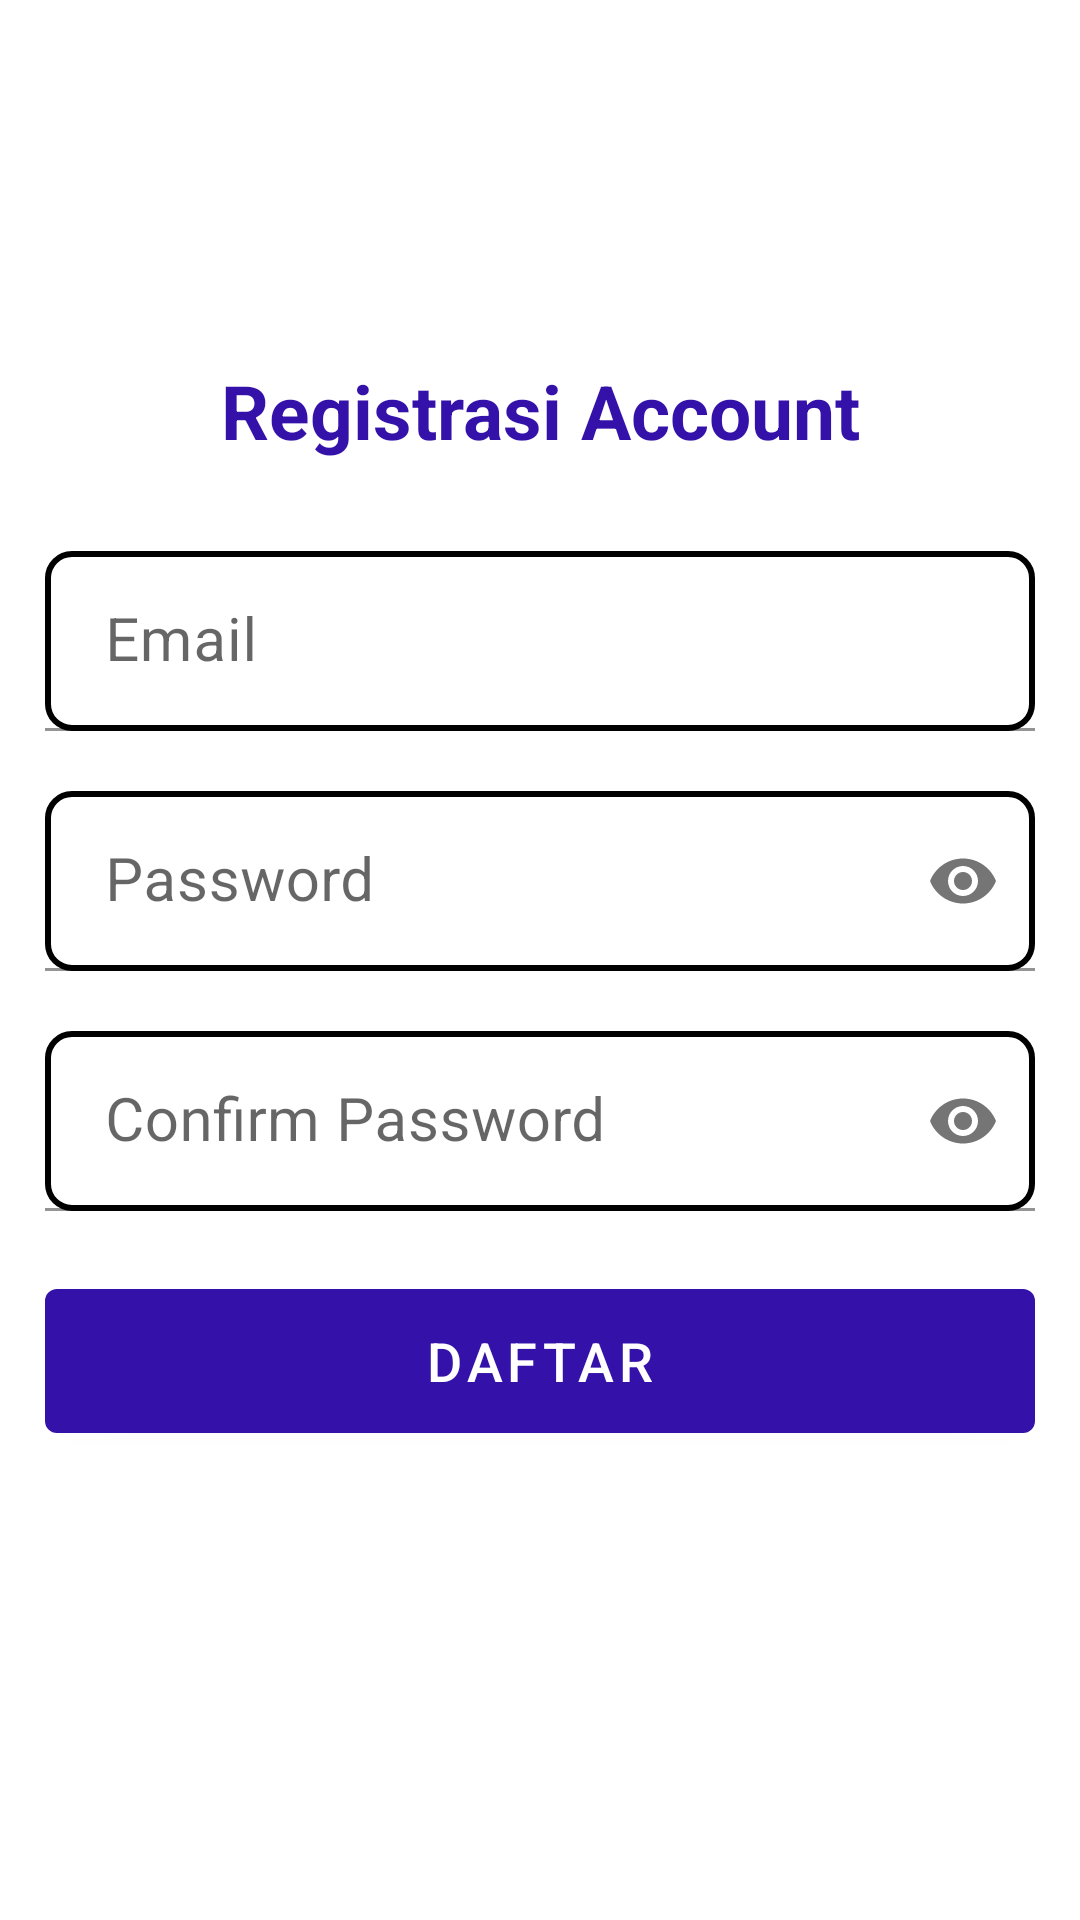

Write the Android layout XML for this screen, with the resource values it uses.
<!-- AndroidManifest.xml: application theme Theme.GetKonser -->
<!-- res/layout/activity_register.xml -->
<?xml version="1.0" encoding="utf-8"?>
<LinearLayout xmlns:android="http://schemas.android.com/apk/res/android"
    xmlns:app="http://schemas.android.com/apk/res-auto"
    xmlns:tools="http://schemas.android.com/tools"
    android:layout_width="match_parent"
    android:layout_height="match_parent"
    android:orientation="vertical"
    tools:context=".RegisterActivity">

    <LinearLayout
        android:layout_width="wrap_content"
        android:layout_height="wrap_content"
        android:orientation="vertical"
        android:layout_gravity="center_horizontal">

        <TextView
            android:layout_width="416dp"
            android:layout_height="wrap_content"
            android:layout_gravity="center"
            android:textAlignment="center"
            android:text="Registrasi Account"
            android:layout_marginTop="120dp"
            android:textColor="@color/purple2"
            android:textSize="25dp"
            android:textStyle="bold" />
    </LinearLayout>

    <LinearLayout
        android:layout_width="wrap_content"
        android:layout_height="wrap_content"
        android:layout_gravity="center_horizontal"
        android:orientation="vertical">
        <com.google.android.material.textfield.TextInputLayout
            android:layout_width="wrap_content"
            android:layout_height="wrap_content"
            android:layout_gravity="center_horizontal">

            <EditText
                android:id="@+id/email"
                android:layout_width="330dp"
                android:layout_height="60dp"
                android:paddingStart="20dp"
                android:hint="Email"
                android:layout_marginTop="30dp"
                android:background="@drawable/bg_et"
                android:textColor="@color/black"
                android:textColorHint="@color/black"
                android:textSize="20dp"
                android:inputType="textEmailAddress"/>

        </com.google.android.material.textfield.TextInputLayout>

        <com.google.android.material.textfield.TextInputLayout
            android:layout_width="wrap_content"
            android:layout_height="wrap_content"
            android:layout_gravity="center_horizontal"
            app:passwordToggleEnabled="true">

            <EditText
                android:id="@+id/password"
                android:layout_width="330dp"
                android:layout_height="60dp"
                android:layout_marginTop="20dp"
                android:paddingStart="20dp"
                android:background="@drawable/bg_et"
                android:hint="Password"
                android:inputType="textPassword"
                android:textColor="@color/black"
                android:textColorHint="@color/black"
                android:textSize="20dp" />
        </com.google.android.material.textfield.TextInputLayout>
        <com.google.android.material.textfield.TextInputLayout
            android:layout_width="wrap_content"
            android:layout_height="wrap_content"
            android:layout_gravity="center_horizontal"
            app:passwordToggleEnabled="true">

            <EditText
                android:id="@+id/confirmpassword"
                android:layout_width="330dp"
                android:layout_height="60dp"
                android:layout_marginTop="20dp"
                android:paddingStart="20dp"
                android:background="@drawable/bg_et"
                android:hint="Confirm Password"
                android:inputType="textPassword"
                android:textColor="@color/black"
                android:textColorHint="@color/black"
                android:textSize="20dp" />
        </com.google.android.material.textfield.TextInputLayout>
        <Button
            android:id="@+id/btnlogin"
            android:layout_width="330dp"
            android:layout_height="60dp"
            android:layout_marginTop="20dp"
            android:text="Daftar"
            android:textSize="18dp" />


    </LinearLayout>

</LinearLayout>
<!-- resources referenced by this layout -->
<resources>
  <color name="black">#FF000000</color>
  <color name="purple2">#3411A9</color>
  <!-- drawable bg_et (drawable) -->
  <?xml version="1.0" encoding="utf-8"?>
  <shape xmlns:android="http://schemas.android.com/apk/res/android">
      <stroke
          android:width="2dp"
          android:color="@color/black"/>
      <corners
          android:radius="8dp"/>
  </shape>
  <style name="Theme.GetKonser" parent="Theme.MaterialComponents.DayNight.DarkActionBar">
          
          <item name="colorPrimary">@color/purple2</item>
          <item name="colorPrimaryVariant">@color/purple_700</item>
          <item name="colorOnPrimary">@color/white</item>
          
          <item name="colorSecondary">@color/teal_200</item>
          <item name="colorSecondaryVariant">@color/teal_700</item>
          <item name="colorOnSecondary">@color/black</item>
          
          <item name="android:statusBarColor" tools:targetApi="l">?attr/colorPrimaryVariant</item>
          
      </style>
  <color name="purple_700">#FF3700B3</color>
  <color name="white">#FFFFFFFF</color>
  <color name="teal_200">#FF03DAC5</color>
  <color name="teal_700">#FF018786</color>
</resources>
